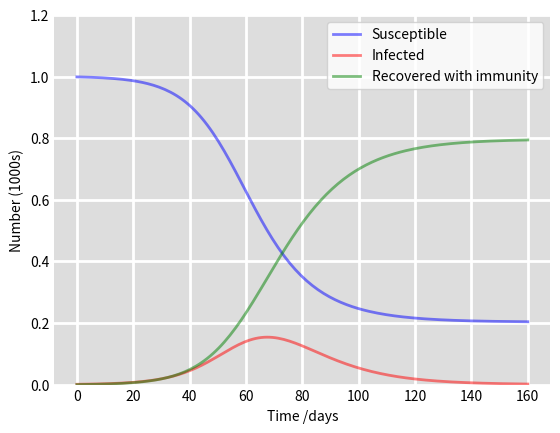

Python code for this plot:
from argparse import ArgumentParser
from logging import getLogger, INFO, basicConfig

from scipy.integrate import odeint
import numpy as np
import matplotlib.pyplot as plt
import matplotlib
matplotlib.use('Agg')


def run_simulation(N, I0, R0, beta, gamma, days):
    # Everyone else, S0, is susceptible to infection initially.
    S0 = N - I0 - R0
    t = np.linspace(0, days, days)
    def deriv(y, t, N, beta, gamma):
        S, I, R = y
        dSdt = -beta * S * I / N
        dIdt = beta * S * I / N - gamma * I
        dRdt = gamma * I
        return dSdt, dIdt, dRdt

    # Initial conditions vector
    y0 = S0, I0, R0
    # Integrate the SIR equations over the time grid, t.
    ret = odeint(deriv, y0, t, args=(N, beta, gamma))
    S, I, R = ret.T

    # Plot the data on three separate curves for S(t), I(t) and R(t)
    # Create a figure and axis
    fig = plt.figure(facecolor='w')

    # Add a subplot with a specific face color
    ax = fig.add_subplot(111, facecolor='#dddddd', axisbelow=True)

    # Plot data with appropriate parameters
    ax.plot(t, S / 1000, 'b', alpha=0.5, lw=2, label='Susceptible')
    ax.plot(t, I / 1000, 'r', alpha=0.5, lw=2, label='Infected')
    ax.plot(t, R / 1000, 'g', alpha=0.5, lw=2, label='Recovered with immunity')

    # Set labels and limits
    ax.set_xlabel('Time /days')
    ax.set_ylabel('Number (1000s)')
    ax.set_ylim(0, 1.2)

    # Customize ticks
    ax.yaxis.set_tick_params(length=0)
    ax.xaxis.set_tick_params(length=0)

    # Add a grid with specified parameters
    ax.grid(visible=True, which='major', color='w', linewidth=2, linestyle='-')

    # Add a legend
    ax.legend()

    # Show the plot
    #plt.show()
    for spine in ('top', 'right', 'bottom', 'left'):
        ax.spines[spine].set_visible(False)
    fig.savefig('results.png', dpi=fig.dpi)


if __name__ == "__main__":
    parser = ArgumentParser()
    parser.add_argument("--N", "--total-population", default=1000, type=int, help="Total Population")
    parser.add_argument("--I0", "--initial-infected", default=1, type=int, help="Total number of initial infected")
    parser.add_argument("--R0", "--initial-recovered", default=0, type=int, help="Total number of initial recovered")
    parser.add_argument("--beta", "--contact-rate", default=0.2, type=float, help="Contact Rate")
    parser.add_argument("--gamma", "--mean-recovery-rate", default=1./10, type=float, help="Contact Rate")
    parser.add_argument("--days", default=160, help="Total Days")

    args = parser.parse_args()
    run_simulation(args.N, args.I0, args.R0, args.beta, args.gamma, args.days)
